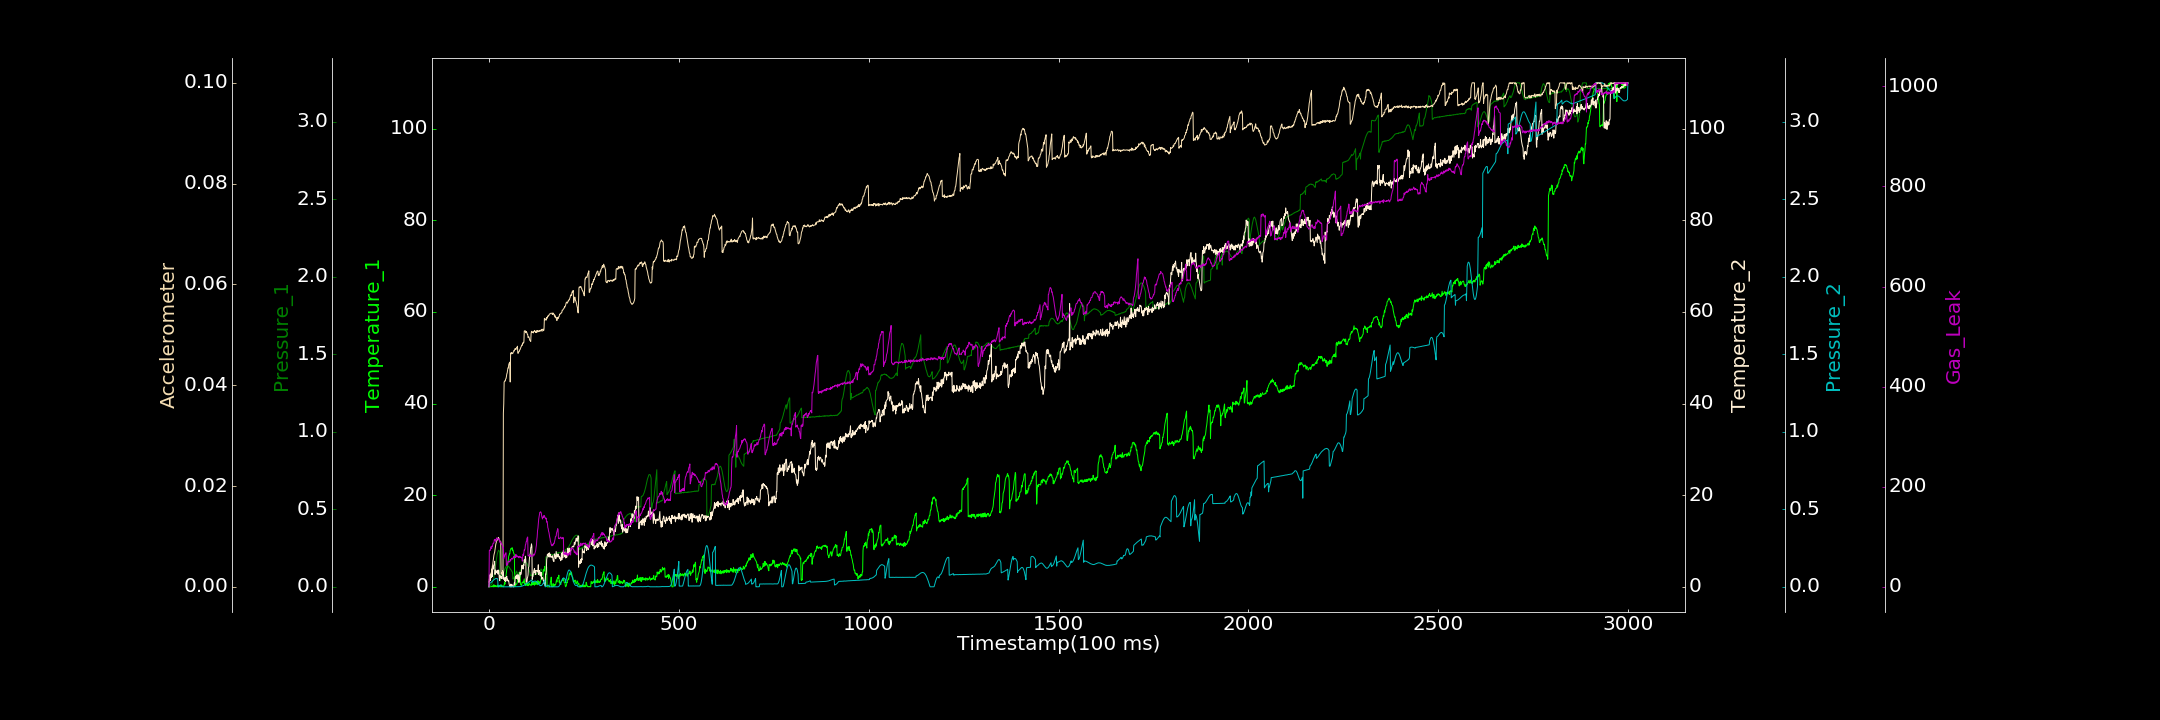

The file beside this chart, header and first rows:
0.000000000, 0.000000000, 0.000000000, 1.024417484, 0.000000000, 0.000000000, 0.000000000
1, 0.000000000, 0.000000000, 1.038, 0.0219, 0.001563, 72.39
2, 0.000000000, 0.0009818, 2.608, 0.02269, 0.001767, 73.35
3, 0.000000000, 0.005305, 2.273, 0.0236, 0.001888, 72.33
4, 0.000000000, 0.008853, 1.349, 0.02484, 0.002171, 75.1
5, 0.09358, 0.01265, 2.793, 0.02687, 0.00237, 79.73
6, 0.1028, 0.01472, 2.042, 0.02861, 0.002743, 80.19
7, 0.000000000, 0.01601, 3.665, 0.03058, 0.003045, 76.29
8, 0.1314, 0.01901, 3.928, 0.03373, 0.003389, 81.63
9, 0.2524, 0.02683, 2.266, 0.03563, 0.004143, 80.95
10, 0.000000000, 0.03856, 4.44, 0.03872, 0.004492, 84.41
11, 0.000000000, 0.04123, 3.855, 0.04052, 0.005074, 87.09
12, 0.000000000, 0.04823, 4.582, 0.04308, 0.005677, 87.05
13, 0.4621, 0.06047, 4.808, 0.04551, 0.006246, 87.71
14, 0.000000000, 0.07714, 4.874, 0.04697, 0.006602, 93.45
15, 0.2326, 0.08938, 5.577, 0.04914, 0.006851, 94.85
16, 0.1327, 0.109, 2.686, 0.05087, 0.007436, 92.88
17, 0.2621, 0.1276, 3.652, 0.05227, 0.007905, 94.39
18, 0.000000000, 0.1463, 3.012, 0.05281, 0.008435, 90.71
19, 0.244, 0.1644, 3.327, 0.05313, 0.008727, 95.19
20, 0.08902, 0.1824, 3.225, 0.05338, 0.00895, 97.16
21, 0.000000000, 0.1983, 3.527, 0.05247, 0.009267, 97.9
22, 0.000000000, 0.2121, 3.267, 0.05239, 0.009261, 96.91
23, 0.3969, 0.2206, 3.615, 0.05112, 0.009532, 94.92
24, 0.3153, 0.2279, 2.765, 0.00009683, 0.009646, 95.89
25, 0.000000000, 0.234, 3.656, 0.0001835, 0.009813, 95.81
26, 0.257, 0.2364, 3.561, 0.000000000, 0.009634, 93.87
27, 0.004995, 0.2296, 2.161, 0.004277, 0.009411, 94.98
28, 0.1438, 0.2267, 1.345, 0.007649, 0.00933, 89.5
29, 0.1181, 0.03873, 2.468, 0.009911, 0.009054, 88.81
30, 0.02544, 0.03938, 1.916, 0.01009, 0.009037, 88.6
31, 0.000000000, 0.05992, 2.04, 0.01052, 0.008917, 90.2
32, 0.4522, 0.07456, 2.281, 0.008352, 0.002474, 87.41
33, 0.000000000, 0.07286, 1.849, 0.006073, 0.002576, 84.44
34, 0.000000000, 0.07556, 1.789, 0.002645, 0.002861, 85.51
35, 0.2133, 0.07754, 1.785, 0.0002567, 0.002692, 82.83
36, 0.2362, 0.08401, 3.55, 0.000000000, 0.002626, 81.65
37, 0.1426, 0.08954, 2.62, 0.000000000, 0.003215, 77.16
38, 0.000000000, 0.09355, 3.248, 0.00002264, 0.03442, 78.39
39, 0.1771, 0.09815, 1.621, 0.000000000, 0.03632, 56.51
40, 0.3465, 0.1033, 1.964, 0.000317, 0.04063, 62.21
41, 1.024, 0.1113, 1.865, 0.000000000, 0.04073, 60.64
42, 0.5701, 0.1157, 1.323, 0.0004347, 0.04087, 64.73
43, 1.346, 0.1201, 1.976, 0.000000000, 0.04084, 65.12
44, 1.746, 0.1251, 1.179, 0.000000000, 0.04124, 67.77
45, 2.541, 0.13, 2.039, 0.000000000, 0.04132, 67.93
46, 3.422, 0.1291, 2.115, 0.000000000, 0.04171, 42.87
47, 3.906, 0.1318, 2.286, 0.0002906, 0.04223, 42.87
48, 4.147, 0.1334, 1.293, 0.000000000, 0.04243, 45.53
49, 4.835, 0.1339, 1.691, 0.000143, 0.04287, 44.09
50, 5.394, 0.1347, 1.352, 0.00005488, 0.04342, 49.89
51, 5.885, 0.1299, 1.283, 0.0005352, 0.0434, 51.06
52, 6.717, 0.1317, 1.369, 0.000000000, 0.04402, 49.61
53, 6.845, 0.1267, 0.6736, 0.000000000, 0.0443, 50.43
54, 7.248, 0.1252, 0.3001, 0.00002085, 0.04445, 50.52
55, 7.211, 0.1202, 0.05295, 0.00008346, 0.04457, 49.8
56, 7.977, 0.1144, 0.01191, 0.000000000, 0.04063, 54.49
57, 8.059, 0.1129, 0.5714, 0.0001432, 0.04635, 52.19
58, 8.366, 0.1102, 0.000000000, 0.0003375, 0.04635, 54
59, 8.28, 0.1052, 0.000000000, 0.000000000, 0.04647, 55.86
60, 8.349, 0.09998, 0.5484, 0.00002442, 0.0462, 56.87
... 2,939 more rows
